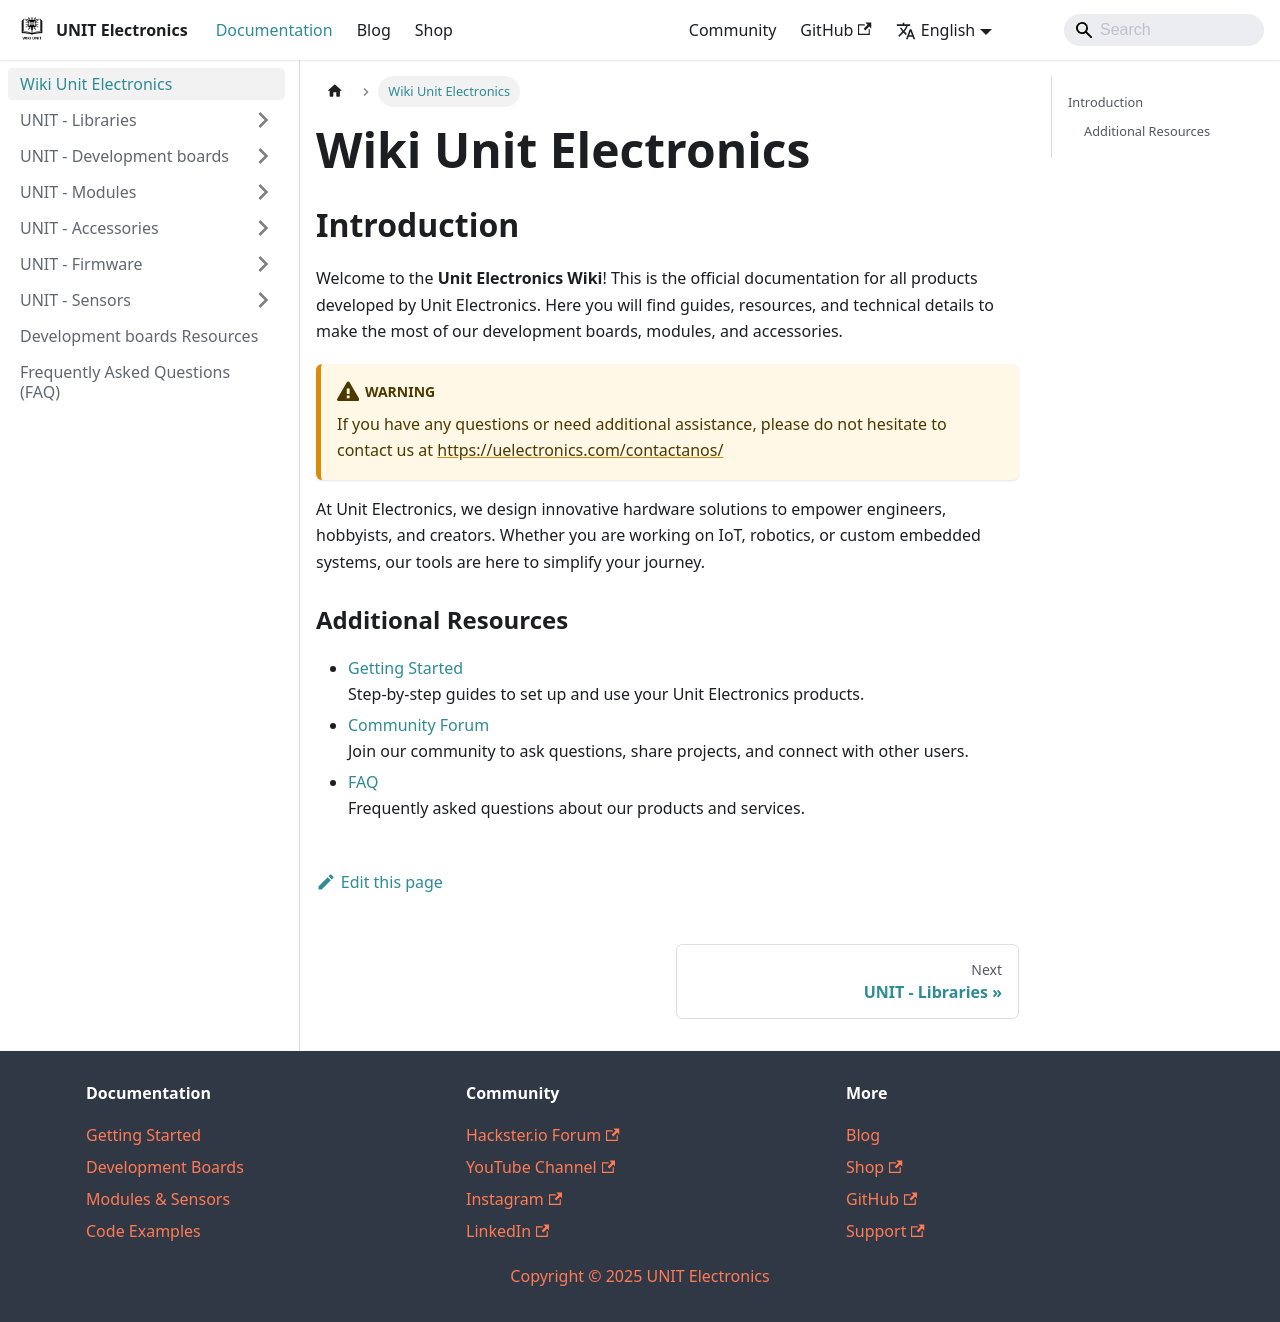

repository: UNIT-Electronics-MX/wiki_uelectronics · page: docs/intro/index.html · generator: docusaurus

---
sidebar_position: 1
---

# Wiki Unit Electronics 

## Introduction

Welcome to the **Unit Electronics Wiki**! This is the official documentation for all products developed by Unit Electronics. Here you will find guides, resources, and technical details to make the most of our development boards, modules, and accessories.

:::warning
If you have any questions or need additional assistance, please do not hesitate to contact us at [https://uelectronics.com/contactanos/](https://uelectronics.com/contactanos/)
:::

At Unit Electronics, we design innovative hardware solutions to empower engineers, hobbyists, and creators. Whether you are working on IoT, robotics, or custom embedded systems, our tools are here to simplify your journey.

### Additional Resources
- [Getting Started](/docs/intro)  
  Step-by-step guides to set up and use your Unit Electronics products.
- [Community Forum](https://forum.unitelectronics.com)  
  Join our community to ask questions, share projects, and connect with other users.
- [FAQ](/docs/FAQ)  
  Frequently asked questions about our products and services.
